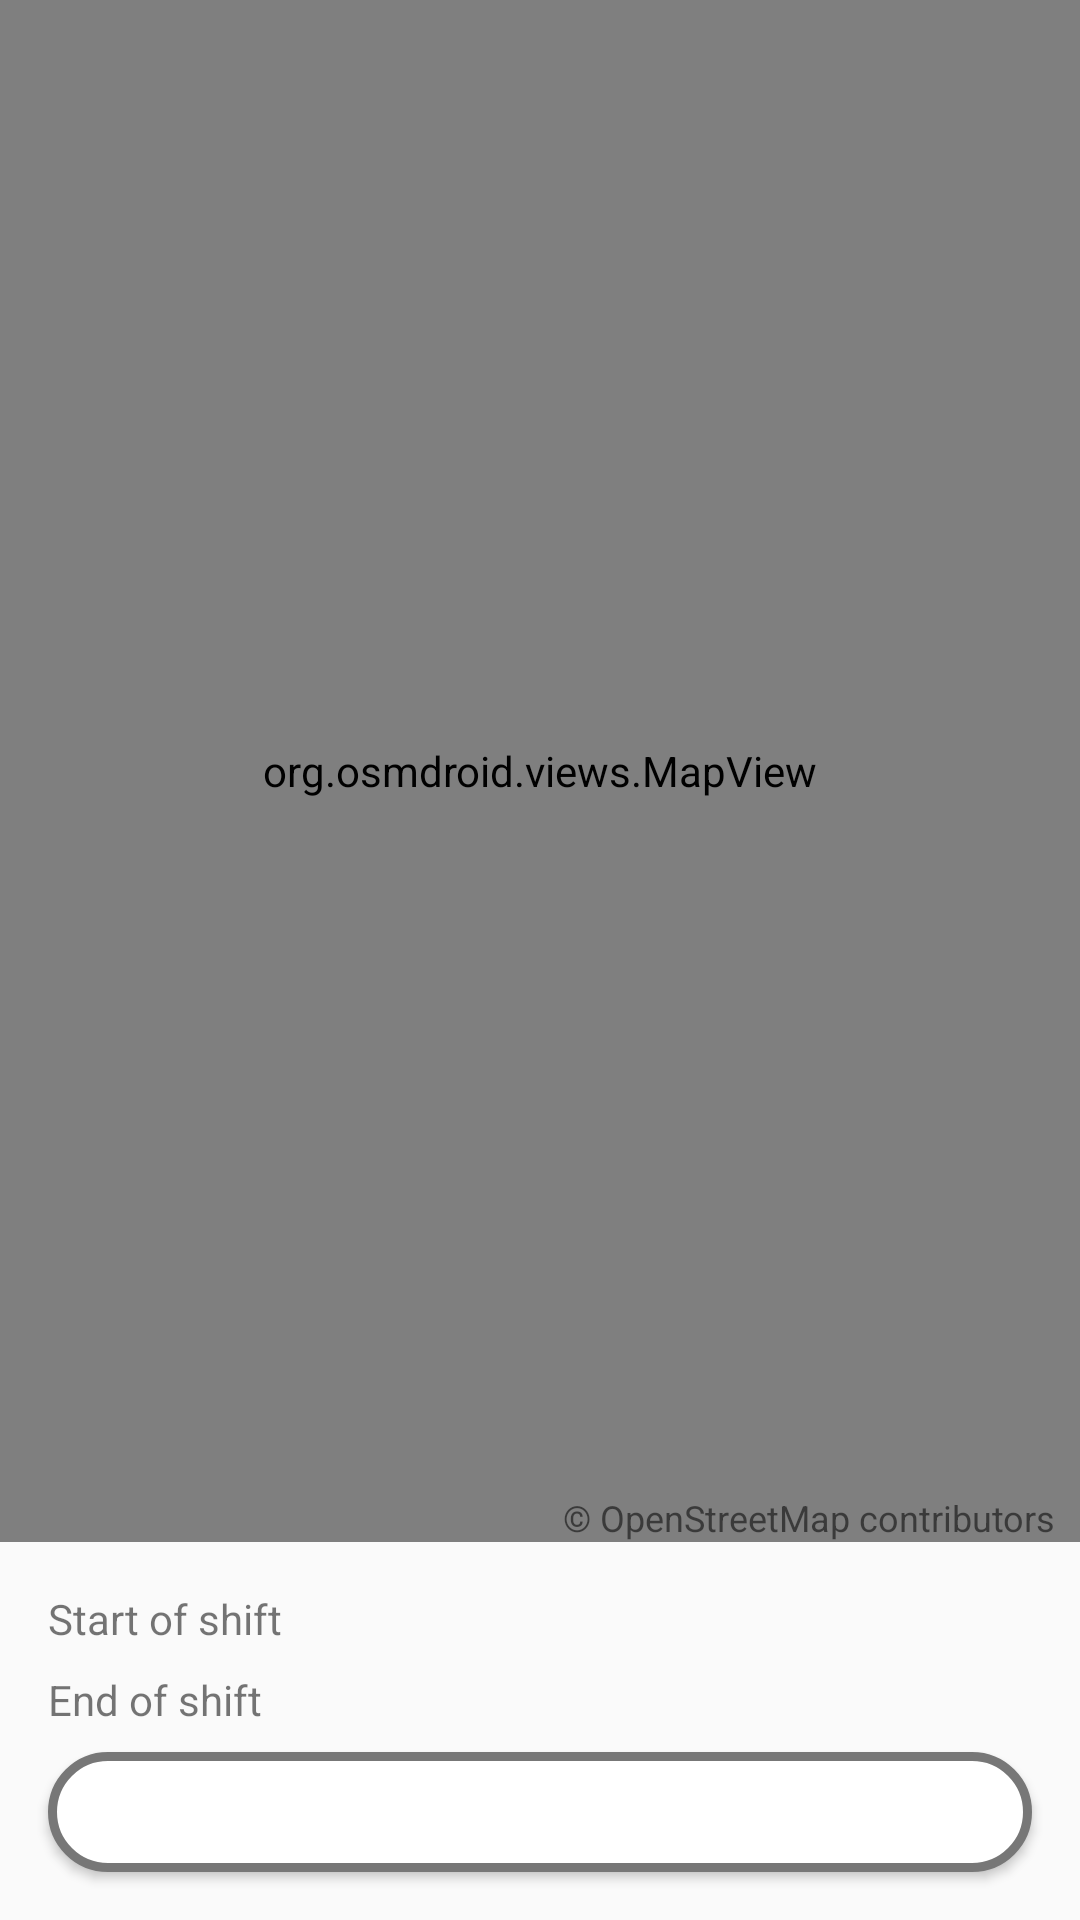

Write the Android layout XML for this screen, with the resource values it uses.
<!-- AndroidManifest.xml: application theme AppTheme -->
<!-- res/layout/fragment_route.xml -->
<?xml version="1.0" encoding="utf-8"?>
<androidx.constraintlayout.widget.ConstraintLayout xmlns:android="http://schemas.android.com/apk/res/android"
    xmlns:app="http://schemas.android.com/apk/res-auto"
    android:layout_width="match_parent"
    android:layout_height="match_parent"
    xmlns:tools="http://schemas.android.com/tools">

    <org.osmdroid.views.MapView
        android:id="@+id/map"
        android:layout_width="fill_parent"
        android:layout_height="0dp"
        android:layout_marginBottom="16dp"
        app:layout_constraintBottom_toTopOf="@+id/textView"
        app:layout_constraintEnd_toEndOf="parent"
        app:layout_constraintStart_toStartOf="parent"
        app:layout_constraintTop_toTopOf="parent">

    </org.osmdroid.views.MapView>

    <TextView
        android:id="@+id/contributorTV"
        android:layout_width="wrap_content"
        android:layout_height="wrap_content"
        android:layout_marginEnd="8dp"
        android:text="@string/open_map_contributors"
        android:textSize="12sp"
        app:layout_constraintBottom_toBottomOf="@+id/map"
        app:layout_constraintEnd_toEndOf="parent" />

    <TextView
        android:id="@+id/textView"
        android:layout_width="wrap_content"
        android:layout_height="wrap_content"
        android:layout_marginStart="16dp"
        android:layout_marginBottom="8dp"
        android:text="@string/fragment_route_start_of_shift"
        app:layout_constraintBottom_toTopOf="@+id/textView1"
        app:layout_constraintStart_toStartOf="parent" />

    <TextView
        android:id="@+id/startShiftTV"
        android:layout_width="wrap_content"
        android:layout_height="wrap_content"
        android:layout_marginStart="16dp"
        tools:text="8:30"
        app:layout_constraintBottom_toBottomOf="@+id/textView"
        app:layout_constraintStart_toEndOf="@+id/textView"
        app:layout_constraintTop_toTopOf="@+id/textView" />

    <TextView
        android:id="@+id/textView1"
        android:layout_width="wrap_content"
        android:layout_height="wrap_content"
        android:layout_marginStart="16dp"
        android:layout_marginBottom="8dp"
        android:text="@string/fragment_route_end_of_shift"
        app:layout_constraintBottom_toTopOf="@+id/workButton"
        app:layout_constraintStart_toStartOf="parent" />

    <TextView
        android:id="@+id/endShiftTV"
        android:layout_width="wrap_content"
        android:layout_height="wrap_content"
        android:layout_marginStart="16dp"
        tools:text="17:30"
        app:layout_constraintBottom_toBottomOf="@+id/textView1"
        app:layout_constraintStart_toEndOf="@+id/textView1"
        app:layout_constraintTop_toTopOf="@+id/textView1" />

    <Button
        android:id="@+id/workButton"
        style="@style/AuthButton"
        android:layout_marginStart="16dp"
        android:layout_marginEnd="16dp"
        android:layout_marginBottom="16dp"
        android:background="@drawable/button_rounded_standard"
        android:textColor="@color/colorPrimary"
        app:layout_constraintBottom_toBottomOf="parent"
        app:layout_constraintEnd_toEndOf="parent"
        app:layout_constraintStart_toStartOf="parent" />

</androidx.constraintlayout.widget.ConstraintLayout>
<!-- resources referenced by this layout -->
<resources>
  <color name="colorPrimary">#777777</color>
  <!-- drawable button_rounded_standard (drawable) -->
  <?xml version="1.0" encoding="utf-8"?>
  <shape xmlns:android="http://schemas.android.com/apk/res/android">
      <solid android:color="@color/white" />
      <stroke
          android:width="3dp"
          android:color="@color/colorPrimary" />
      <corners android:radius="50dp" />
      <padding
          android:bottom="0dp"
          android:left="0dp"
          android:right="0dp"
          android:top="0dp" />
  </shape>
  <string name="fragment_route_end_of_shift">End of shift</string>
  <string name="fragment_route_start_of_shift">Start of shift</string>
  <string name="open_map_contributors" translatable="false">© OpenStreetMap contributors</string>
  <style name="AuthButton" parent="Widget.AppCompat.Button">
          <item name="android:layout_width">@dimen/auth_button_width</item>
          <item name="android:layout_height">@dimen/auth_button_height</item>
          <item name="android:layout_marginStart">@dimen/app_base_margin_start</item>
          <item name="android:layout_marginEnd">@dimen/app_base_margin_end</item>
          <item name="android:layout_marginBottom">@dimen/app_base_margin_bottom</item>
          <item name="android:layout_gravity">center</item>
          <item name="android:gravity">center</item>
          <item name="android:background">@drawable/button_standard</item>
          <item name="android:textColor">@color/white</item>
          <item name="android:textAllCaps">false</item>
          <item name="android:textSize">18sp</item>
      </style>
  <style name="AppTheme" parent="Theme.AppCompat.Light.DarkActionBar">
          
          <item name="colorPrimary">@color/colorPrimary</item>
          <item name="colorPrimaryDark">@color/colorPrimaryDark</item>
          <item name="colorAccent">@color/colorAccent</item>
      </style>
  <color name="white">#FFFFFF</color>
  <dimen name="auth_button_width">0dp</dimen>
  <dimen name="auth_button_height">40dp</dimen>
  <dimen name="app_base_margin_start">16dp</dimen>
  <dimen name="app_base_margin_end">16dp</dimen>
  <dimen name="app_base_margin_bottom">16dp</dimen>
  <!-- drawable button_standard (drawable) -->
  <?xml version="1.0" encoding="utf-8"?>
  <selector xmlns:android="http://schemas.android.com/apk/res/android">
      <item android:state_pressed="false">
          <shape>
              <corners android:radius="25dp" />
              <solid android:color="@color/colorPrimary" />
          </shape>
      </item>
      <item android:state_pressed="true">
          <shape android:shape="rectangle">
              <corners android:radius="25dp" />
              <solid android:color="@color/colorPrimaryDark" />
          </shape>
      </item>
  </selector>
  <color name="colorPrimaryDark">#4C4C4C</color>
  <color name="colorAccent">#03DAC5</color>
</resources>
